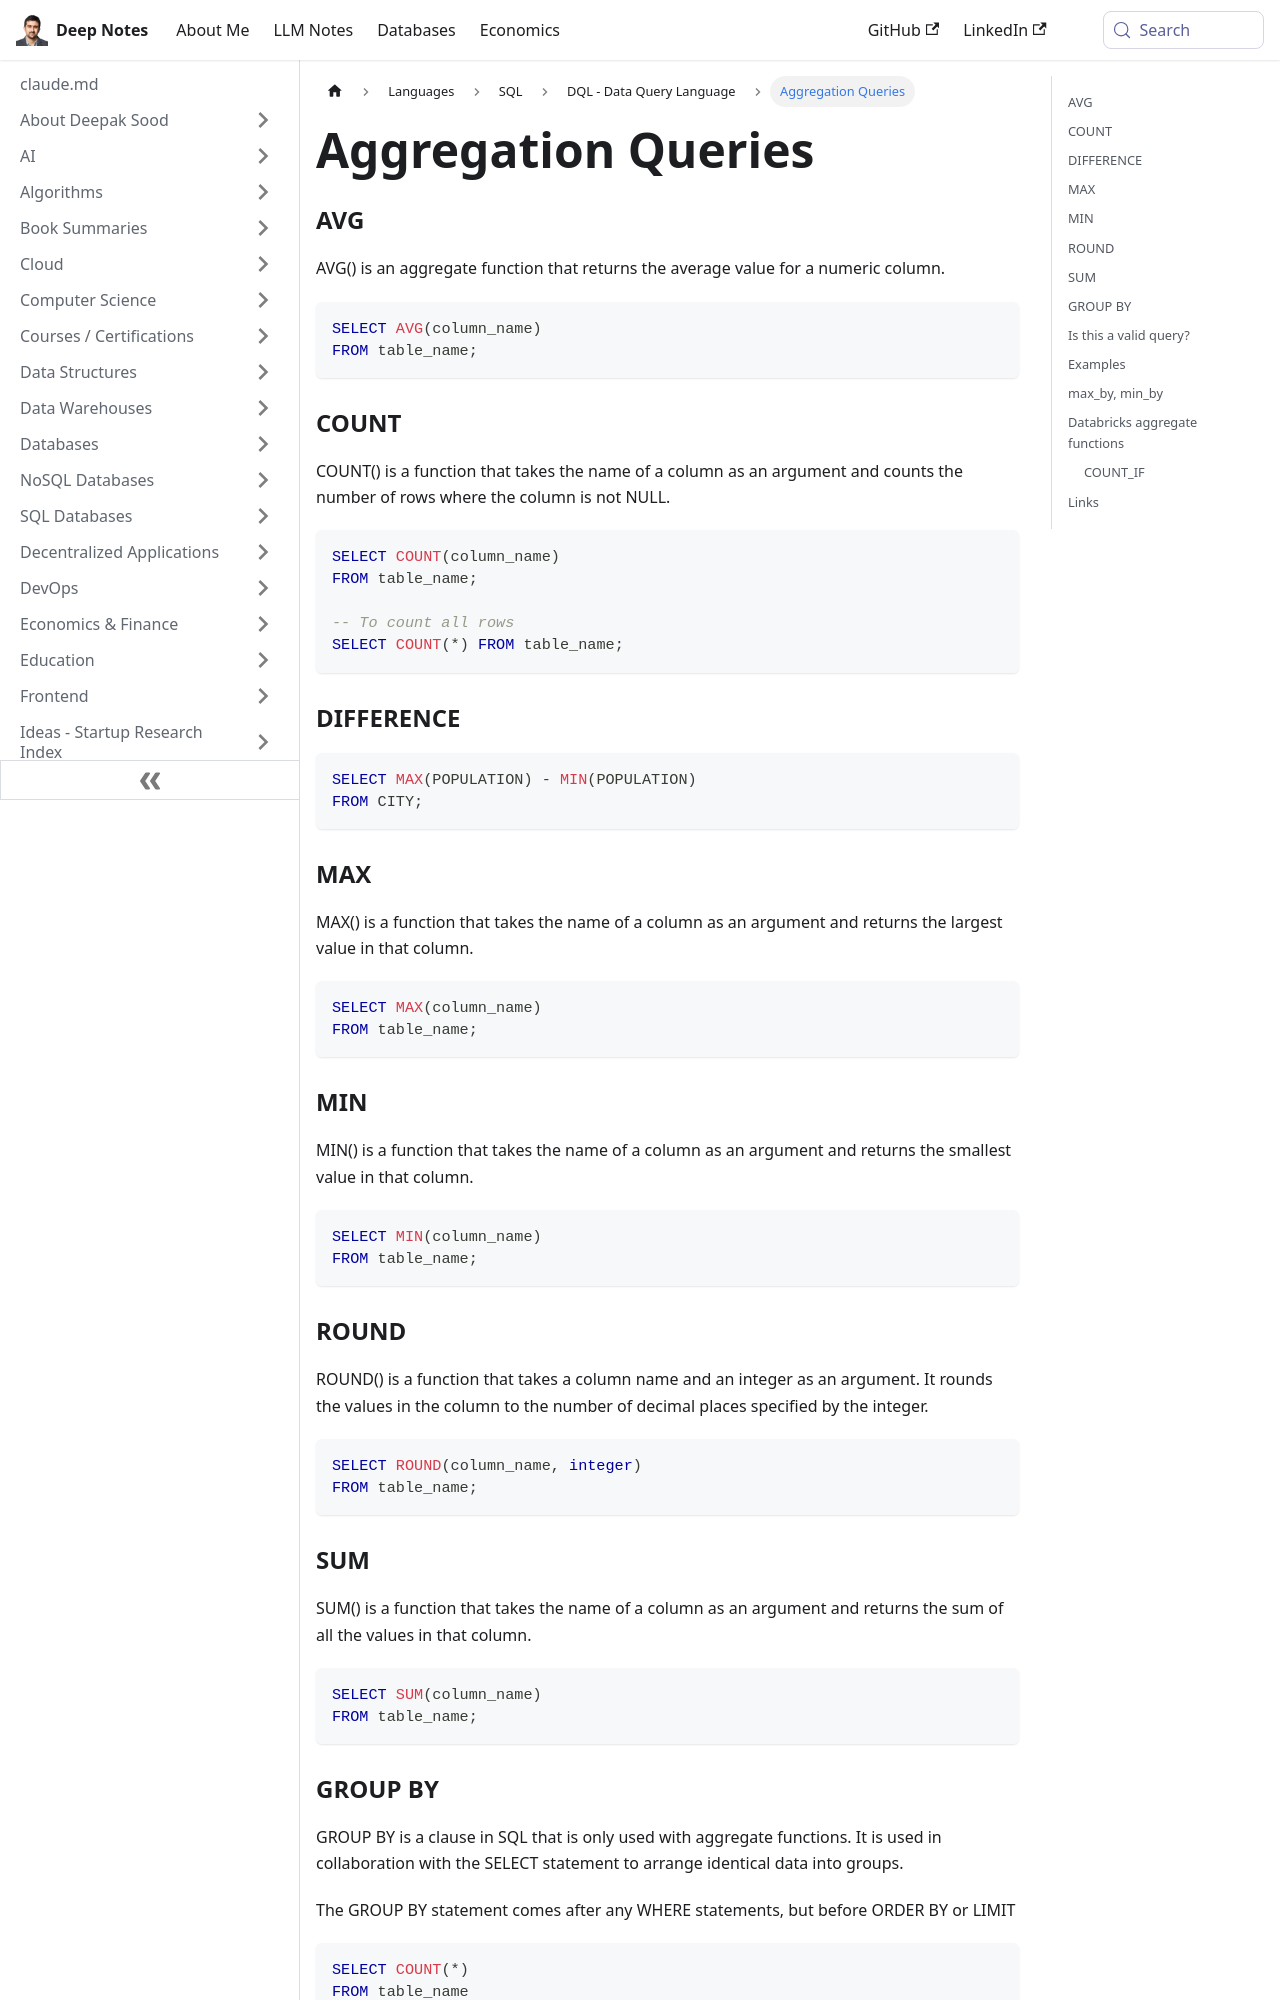

repository: deepaksood619/deepaksood619.github.io · page: languages/sql/dql-data-query-language/aggregation-queries/index.html · generator: docusaurus

---
slug: /languages/sql/dql-data-query-language/aggregation-queries
title: Aggregation Queries
description: Learn how to use aggregation queries in SQL, including AVG, COUNT, MAX, and MIN, to effectively analyze and summarize your data.
created: 2023-05-28
updated: 2024-02-05
---
### AVG

AVG() is an aggregate function that returns the average value for a numeric column.

```sql
SELECT AVG(column_name)
FROM table_name;
```

### COUNT

COUNT() is a function that takes the name of a column as an argument and counts the number of rows where the column is not NULL.

```sql
SELECT COUNT(column_name)
FROM table_name;

-- To count all rows
SELECT COUNT(*) FROM table_name;
```

### DIFFERENCE

```sql
SELECT MAX(POPULATION) - MIN(POPULATION)
FROM CITY;
```

### MAX

MAX() is a function that takes the name of a column as an argument and returns the largest value in that column.

```sql
SELECT MAX(column_name)
FROM table_name;
```

### MIN

MIN() is a function that takes the name of a column as an argument and returns the smallest value in that column.

```sql
SELECT MIN(column_name)
FROM table_name;
```

### ROUND

ROUND() is a function that takes a column name and an integer as an argument. It rounds the values in the column to the number of decimal places specified by the integer.

```sql
SELECT ROUND(column_name, integer)
FROM table_name;
```

### SUM

SUM() is a function that takes the name of a column as an argument and returns the sum of all the values in that column.

```sql
SELECT SUM(column_name)
FROM table_name;
```

### GROUP BY

GROUP BY is a clause in SQL that is only used with aggregate functions. It is used in collaboration with the SELECT statement to arrange identical data into groups.

The GROUP BY statement comes after any WHERE statements, but before ORDER BY or LIMIT

```sql
SELECT COUNT(*)
FROM table_name
GROUP BY column_name;

SELECT ROUND(imdb_rating), COUNT(name) FROM movies GROUP BY 1 ORDER BY 1;
-- Here, the 1 refers to the first column in our SELECT statement, ROUND(imdb_rating)

-- group by all
SELECT car_model, count(DISTINCT city) AS count FROM dealer GROUP BY ALL;
```

#### GROUP BY ALL

A shorthand notation to add all `SELECT`-list expressions not containing aggregate functions as `group_expression`s. If no such expression exist `GROUP BY ALL` is equivalent to omitting the `GROUP BY` clause which results in a global aggregation.

[GROUP BY clause | Databricks on AWS](https://docs.databricks.com/sql/language-manual/sql-ref-syntax-qry-select-groupby.html)
